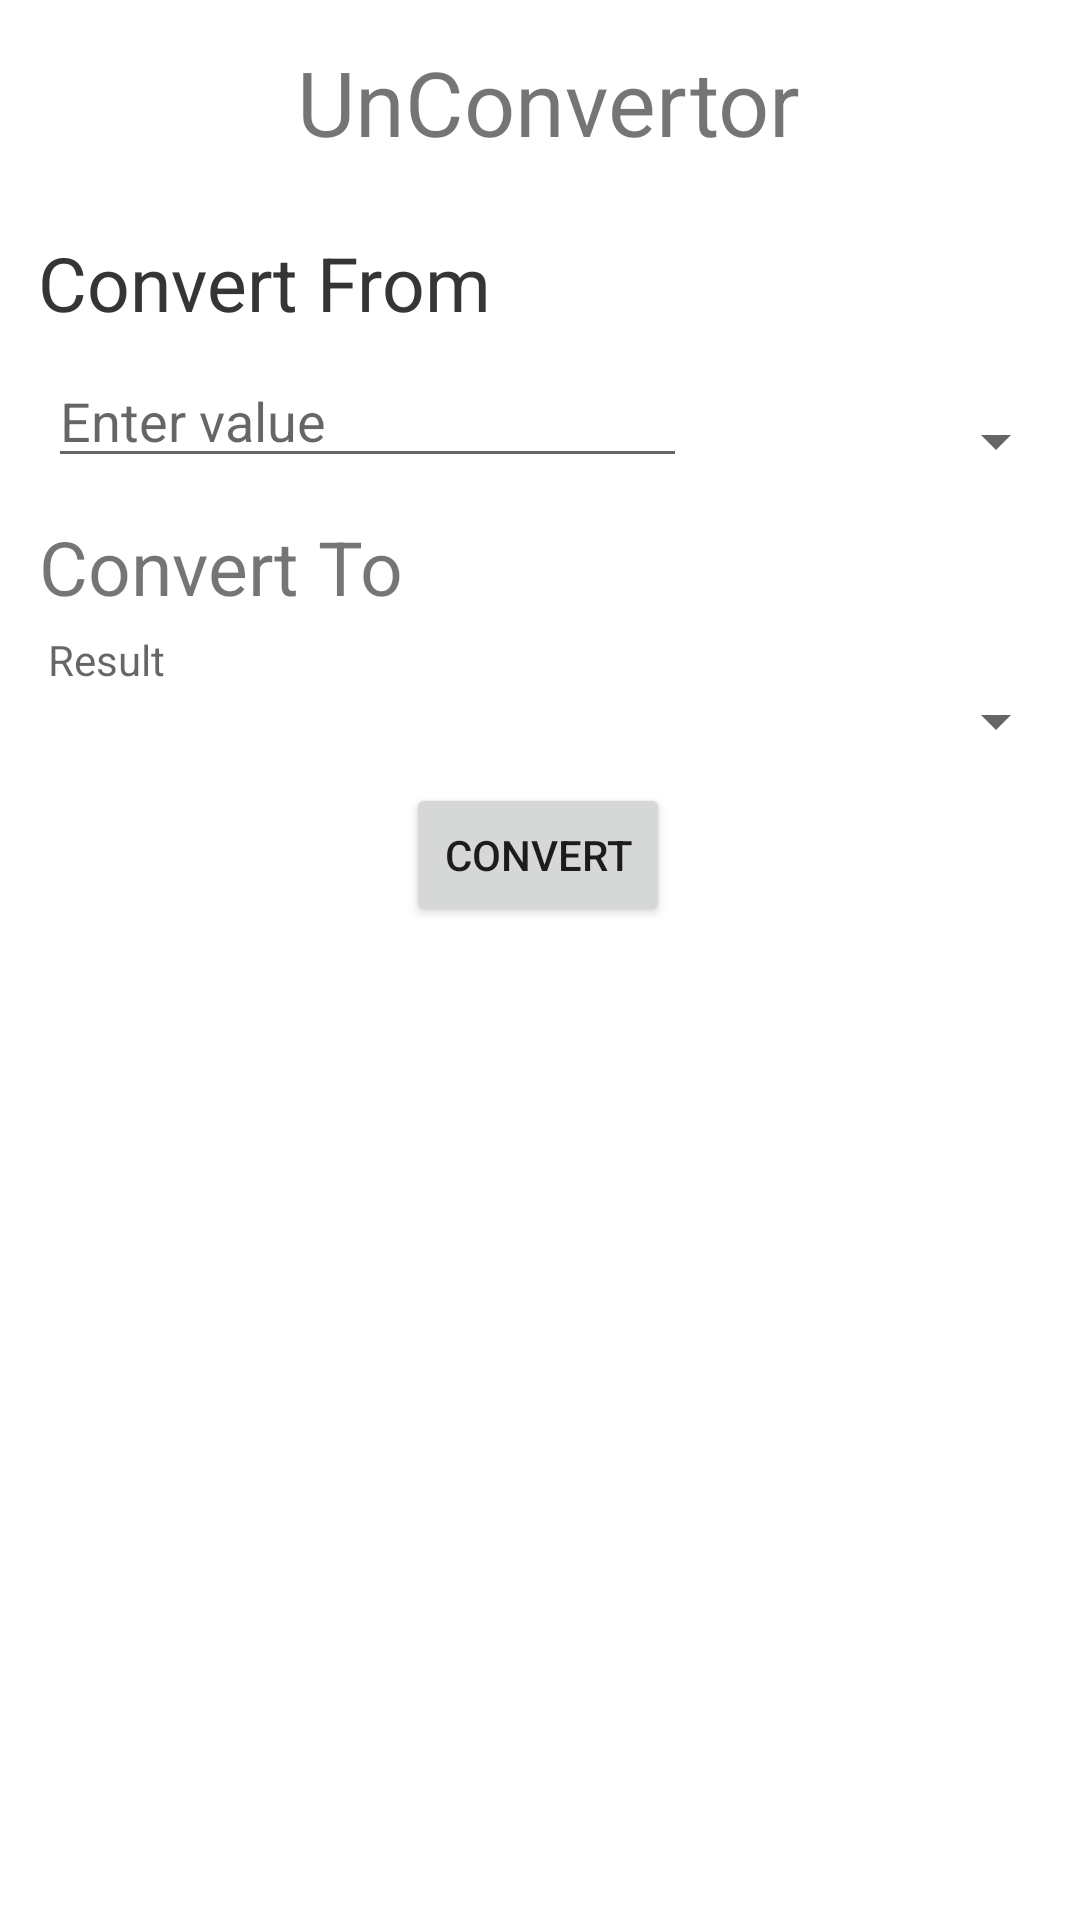

Android layout source for this screen:
<!-- AndroidManifest.xml: application theme Theme.UnConverter -->
<!-- res/layout/activity_main.xml -->
<?xml version="1.0" encoding="utf-8"?>
<androidx.constraintlayout.widget.ConstraintLayout xmlns:android="http://schemas.android.com/apk/res/android"
    xmlns:app="http://schemas.android.com/apk/res-auto"
    xmlns:tools="http://schemas.android.com/tools"
    android:layout_width="match_parent"
    android:layout_height="match_parent"
    tools:context=".MainActivity">

    
    <TextView
        android:id="@+id/textView4"
        android:layout_width="wrap_content"
        android:layout_height="wrap_content"
        android:text="Convert From"
        android:textSize="25sp"
        app:layout_constraintBottom_toTopOf="@+id/InputEditText1"
        app:layout_constraintEnd_toEndOf="parent"
        app:layout_constraintHorizontal_bias="0.061"
        app:layout_constraintStart_toStartOf="parent"
        app:layout_constraintTop_toBottomOf="@+id/title"
        app:layout_constraintVertical_bias="0.71" />

    <TextView
        android:id="@+id/title"
        android:layout_width="wrap_content"
        android:layout_height="wrap_content"
        android:text="UnConvertor"
        android:textSize="30sp"
        app:layout_constraintBottom_toBottomOf="parent"
        app:layout_constraintEnd_toEndOf="parent"
        app:layout_constraintHorizontal_bias="0.514"
        app:layout_constraintStart_toStartOf="parent"
        app:layout_constraintTop_toTopOf="parent"
        app:layout_constraintVertical_bias="0.023" />

    <EditText
        android:id="@+id/InputEditText1"
        android:layout_width="0dp"
        android:layout_height="39dp"
        android:layout_marginStart="16dp"
        android:layout_marginEnd="13dp"
        android:hint="Enter value"
        android:inputType="number"
        app:layout_constraintBottom_toBottomOf="parent"
        app:layout_constraintEnd_toEndOf="parent"
        app:layout_constraintEnd_toStartOf="@+id/spinner"
        app:layout_constraintHorizontal_bias="0.106"
        app:layout_constraintStart_toStartOf="parent"
        app:layout_constraintTop_toBottomOf="@+id/title"
        app:layout_constraintVertical_bias="0.121" />


    <Spinner
        android:id="@+id/spinner"
        android:layout_width="114dp"
        android:layout_height="30dp"
        android:layout_marginTop="132dp"
        android:layout_marginEnd="4dp"
        android:textAlignment="center"
        app:layout_constraintEnd_toEndOf="parent"
        app:layout_constraintStart_toEndOf="@+id/InputEditText1"
        app:layout_constraintTop_toTopOf="parent" />

    <Spinner
        android:id="@+id/spinner2"
        android:layout_width="114dp"
        android:layout_height="30dp"
        android:layout_marginEnd="4dp"
        android:textAlignment="center"
        app:layout_constraintBottom_toBottomOf="parent"
        app:layout_constraintEnd_toEndOf="parent"
        app:layout_constraintHorizontal_bias="1.0"
        app:layout_constraintStart_toEndOf="@+id/InputEditText2"
        app:layout_constraintTop_toBottomOf="@+id/spinner"
        app:layout_constraintVertical_bias="0.141" />

    <TextView
        android:id="@+id/InputEditText2"
        android:layout_width="0dp"
        android:layout_height="39dp"
        android:layout_marginStart="16dp"
        android:layout_marginEnd="13dp"
        android:hint="Result"
        android:inputType="number"
        app:layout_constraintBottom_toBottomOf="parent"
        app:layout_constraintEnd_toEndOf="parent"
        app:layout_constraintEnd_toStartOf="@+id/spinner"
        app:layout_constraintHorizontal_bias="0.0"
        app:layout_constraintStart_toStartOf="parent"
        app:layout_constraintTop_toBottomOf="@+id/title"
        app:layout_constraintVertical_bias="0.286" />

    <Button
        android:id="@+id/button"
        android:layout_width="wrap_content"
        android:layout_height="wrap_content"
        android:text="Convert"
        app:layout_constraintBottom_toBottomOf="parent"
        app:layout_constraintEnd_toEndOf="parent"
        app:layout_constraintHorizontal_bias="0.498"
        app:layout_constraintStart_toStartOf="parent"
        app:layout_constraintTop_toBottomOf="@+id/title"
        app:layout_constraintVertical_bias="0.385" />

    <TextView
        android:id="@+id/textView3"
        android:layout_width="wrap_content"
        android:layout_height="wrap_content"
        android:text="Convert From"
        android:textSize="25sp"
        app:layout_constraintBottom_toTopOf="@+id/InputEditText1"
        app:layout_constraintEnd_toEndOf="parent"
        app:layout_constraintHorizontal_bias="0.061"
        app:layout_constraintStart_toStartOf="parent"
        app:layout_constraintTop_toBottomOf="@+id/title"
        app:layout_constraintVertical_bias="0.71" />

    <TextView
        android:id="@+id/textView5"
        android:layout_width="wrap_content"
        android:layout_height="wrap_content"
        android:text="Convert To"
        android:textSize="25sp"
        app:layout_constraintBottom_toTopOf="@+id/InputEditText2"
        app:layout_constraintEnd_toEndOf="parent"
        app:layout_constraintHorizontal_bias="0.055"
        app:layout_constraintStart_toStartOf="parent"
        app:layout_constraintTop_toBottomOf="@+id/title"
        app:layout_constraintVertical_bias="0.961" />

</androidx.constraintlayout.widget.ConstraintLayout>
<!-- resources referenced by this layout -->
<resources>
  <style name="Theme.UnConverter" parent="Theme.MaterialComponents.DayNight.DarkActionBar">
          
          <item name="colorPrimary">@color/purple_500</item>
          <item name="colorPrimaryVariant">@color/purple_700</item>
          <item name="colorOnPrimary">@color/white</item>
          
          <item name="colorSecondary">@color/teal_200</item>
          <item name="colorSecondaryVariant">@color/teal_700</item>
          <item name="colorOnSecondary">@color/black</item>
          
          <item name="android:statusBarColor">?attr/colorPrimaryVariant</item>
          
      </style>
  <!-- not gathered from this repository: default colours our renderer supplied (Android Studio template values) -->
  <color name="purple_500">#FF6200EE</color>
  <color name="purple_700">#FF3700B3</color>
  <color name="teal_200">#FF03DAC5</color>
  <color name="teal_700">#FF018786</color>
  <color name="black">#FF000000</color>
  <color name="white">#FFFFFFFF</color>
</resources>
